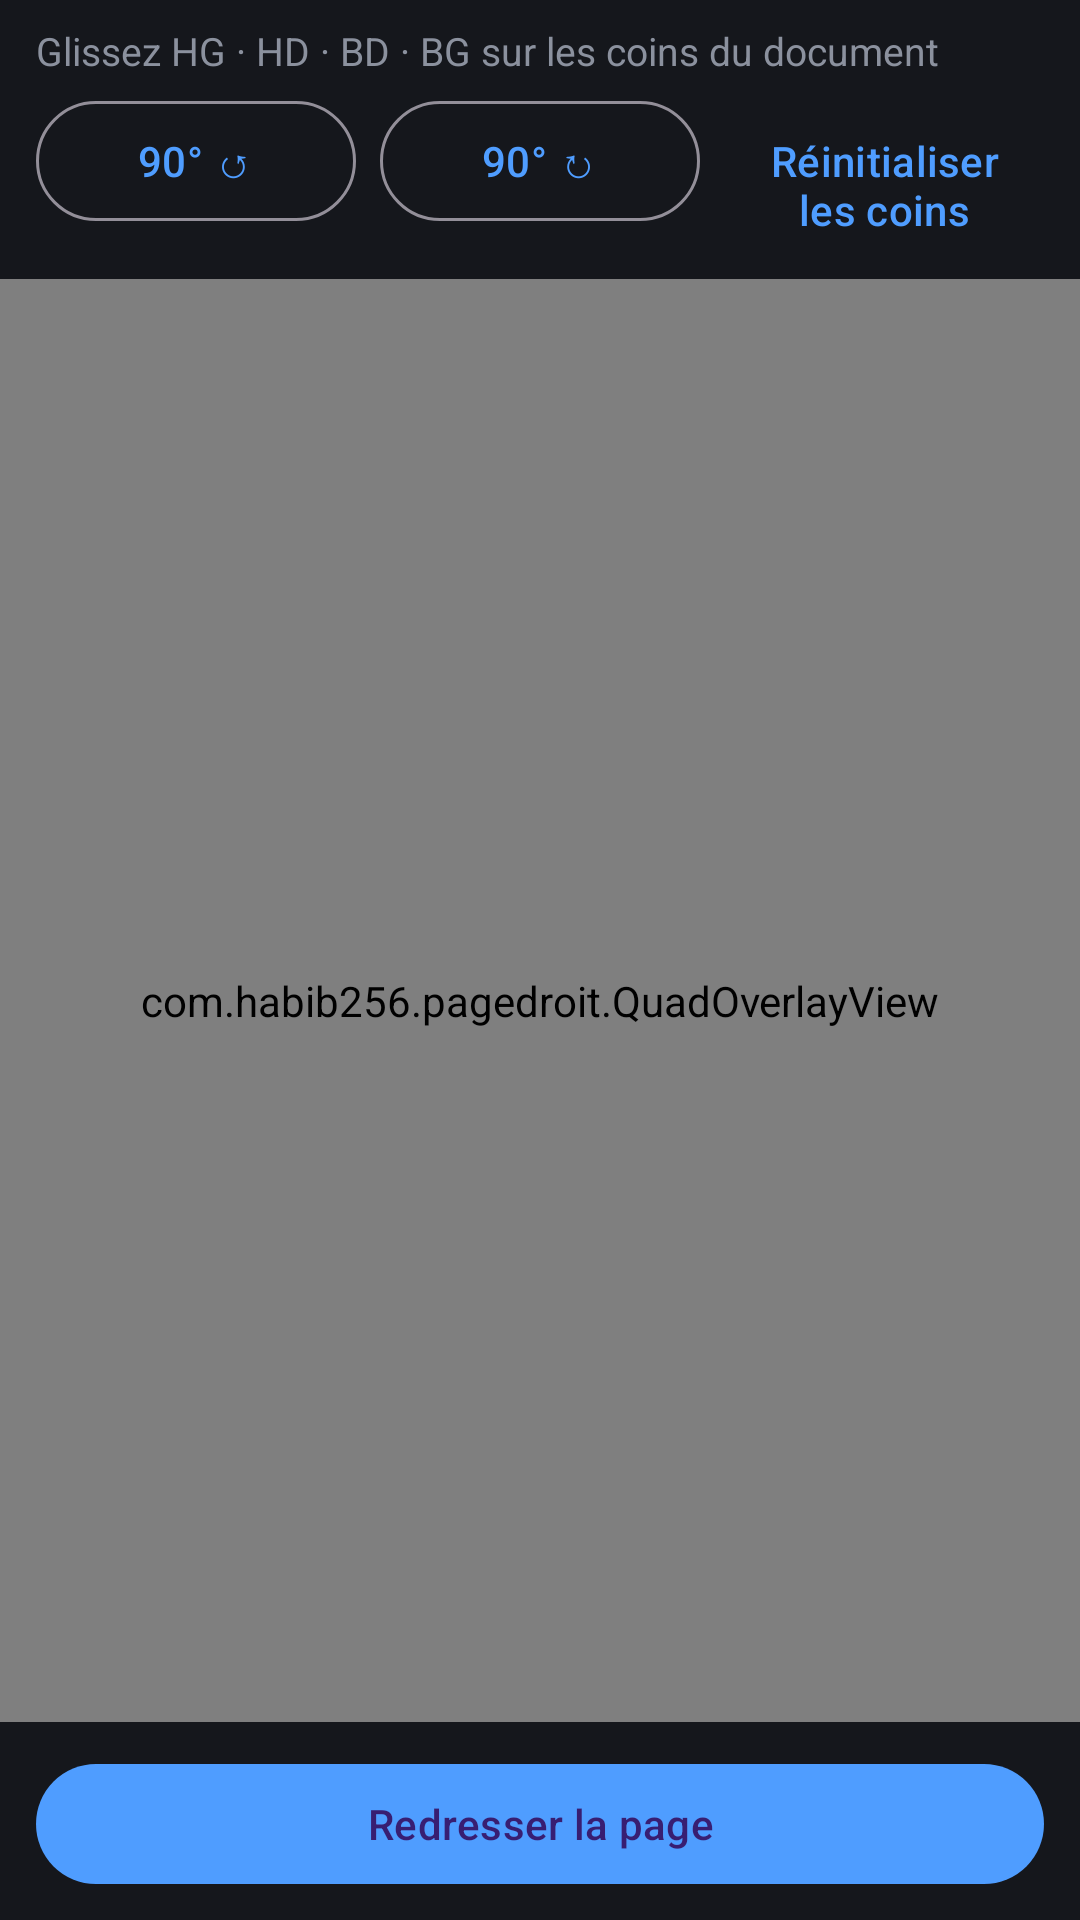

Write the Android layout XML for this screen, with the resource values it uses.
<!-- AndroidManifest.xml: application theme Theme.PageDroit -->
<!-- res/layout/activity_crop.xml -->
<?xml version="1.0" encoding="utf-8"?>
<LinearLayout xmlns:android="http://schemas.android.com/apk/res/android"
    android:layout_width="match_parent"
    android:layout_height="match_parent"
    android:background="@color/bg"
    android:orientation="vertical">

    <TextView
        android:layout_width="match_parent"
        android:layout_height="wrap_content"
        android:paddingHorizontal="12dp"
        android:paddingTop="8dp"
        android:text="@string/hint_corners"
        android:textColor="@color/muted"
        android:textSize="13sp" />

    <LinearLayout
        android:layout_width="match_parent"
        android:layout_height="wrap_content"
        android:orientation="horizontal"
        android:paddingHorizontal="12dp"
        android:paddingTop="4dp"
        android:paddingBottom="8dp">

        <com.google.android.material.button.MaterialButton
            android:id="@+id/btnRotateCcw"
            style="@style/Widget.Material3.Button.OutlinedButton"
            android:layout_width="0dp"
            android:layout_height="wrap_content"
            android:layout_weight="1"
            android:text="@string/rotate_ccw" />

        <com.google.android.material.button.MaterialButton
            android:id="@+id/btnRotateCw"
            style="@style/Widget.Material3.Button.OutlinedButton"
            android:layout_width="0dp"
            android:layout_height="wrap_content"
            android:layout_marginStart="8dp"
            android:layout_weight="1"
            android:text="@string/rotate_cw" />

        <com.google.android.material.button.MaterialButton
            android:id="@+id/btnReset"
            style="@style/Widget.Material3.Button.TextButton"
            android:layout_width="0dp"
            android:layout_height="wrap_content"
            android:layout_marginStart="8dp"
            android:layout_weight="1"
            android:text="@string/reset_corners" />
    </LinearLayout>

    <FrameLayout
        android:layout_width="match_parent"
        android:layout_height="0dp"
        android:layout_weight="1">

        <com.habib256.pagedroit.QuadOverlayView
            android:id="@+id/quad"
            android:layout_width="match_parent"
            android:layout_height="match_parent" />

        <ProgressBar
            android:id="@+id/progress"
            android:layout_width="wrap_content"
            android:layout_height="wrap_content"
            android:layout_gravity="center"
            android:visibility="gone" />
    </FrameLayout>

    <com.google.android.material.button.MaterialButton
        android:id="@+id/btnStraighten"
        android:layout_width="match_parent"
        android:layout_height="wrap_content"
        android:layout_marginHorizontal="12dp"
        android:layout_marginTop="10dp"
        android:layout_marginBottom="8dp"
        android:text="@string/straighten" />
</LinearLayout>
<!-- resources referenced by this layout -->
<resources>
  <color name="bg">#15171C</color>
  <color name="muted">#8B919E</color>
  <string name="hint_corners">Glissez HG · HD · BD · BG sur les coins du document</string>
  <string name="reset_corners">Réinitialiser les coins</string>
  <string name="rotate_ccw">90° ↺</string>
  <string name="rotate_cw">90° ↻</string>
  <string name="straighten">Redresser la page</string>
  <style name="Theme.PageDroit" parent="Theme.Material3.Dark.NoActionBar">
          <item name="colorPrimary">@color/accent</item>
          <item name="colorPrimaryContainer">@color/accent2</item>
          <item name="android:statusBarColor">@color/bg</item>
          <item name="android:navigationBarColor">@color/bg</item>
          <item name="android:windowBackground">@color/bg</item>
          <item name="android:textColor">@color/text</item>
      </style>
  <color name="accent">#4F9DFF</color>
  <color name="accent2">#2F6FD0</color>
  <color name="text">#D7DBE2</color>
</resources>
